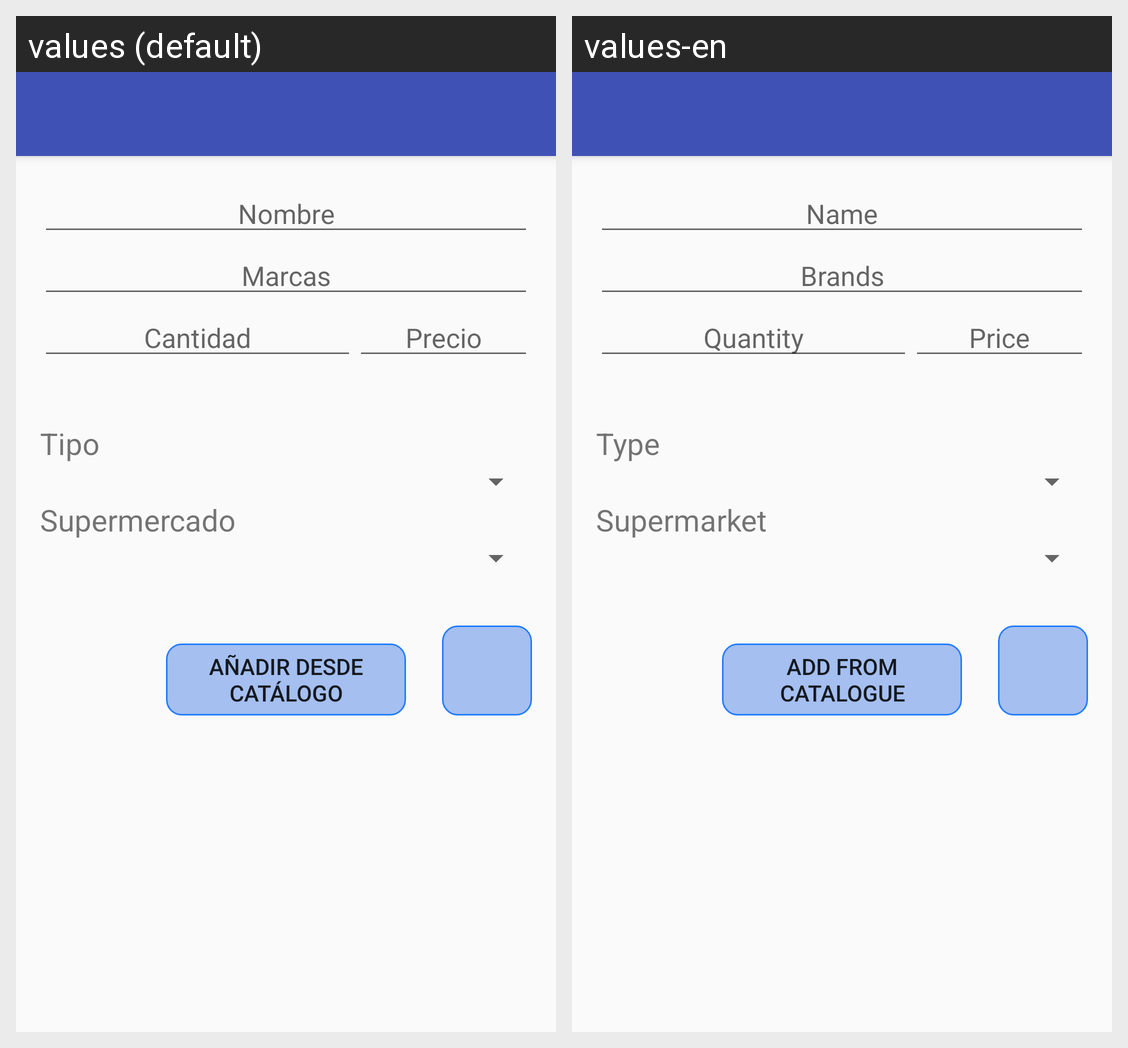

The same Android screen rendered under two of its app's locales, left to right. List the strings drawn on it with the default value and each locale's translation.
Android screen res/layout/activity_articulos_add.xml rendered under 2 locales, left to right: values (default), values-en. Device: Nexus 5 (rendered at 1080×1920; each locale shown at half size, 540×960, under a caption strip naming it); theme AppTheme.
Strings drawn on this screen, with the default value and each locale's value (text and hints the layout hard-codes, and strings that could not be matched under every locale, appear in the picture but are not listed):

Nombre
  values: Nombre
  values-en: Name

Tipo
  values: Tipo
  values-en: Type

Precio
  values: Precio
  values-en: Price

Supermercado
  values: Supermercado
  values-en: Supermarket

Cantidad
  values: Cantidad
  values-en: Quantity

Marcas
  values: Marcas
  values-en: Brands
